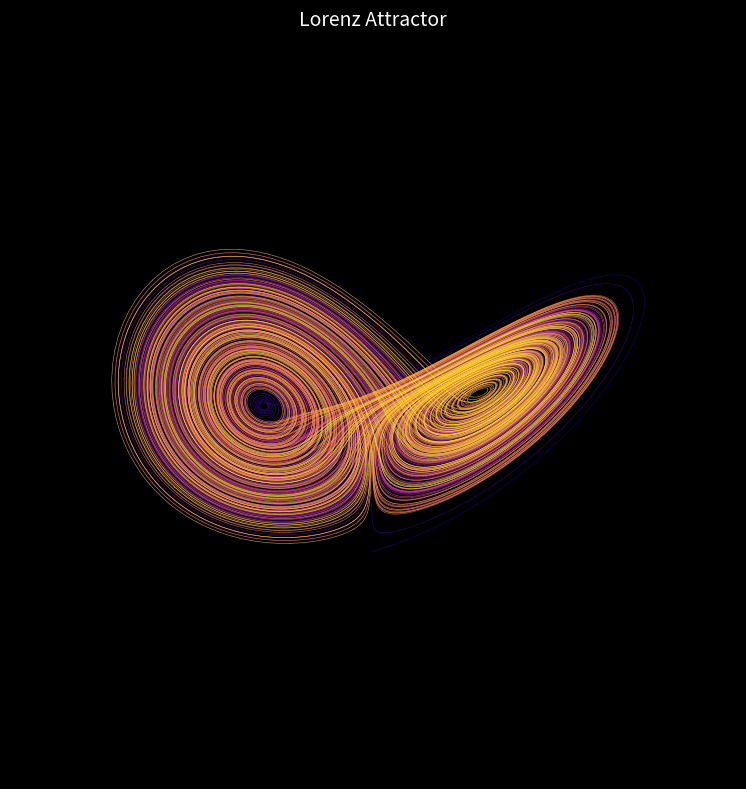

Recreate this plot in Python.
"""
strange_attractor.py
--------------------
Lorenz and Rossler attractors rendered as 3D trajectories.
Tweak the parameters at the top — the geometry changes completely.
"""

import numpy as np
import matplotlib.pyplot as plt
from mpl_toolkits.mplot3d import Axes3D

# --- Parameters -----------------------------------------------------------

ATTRACTOR = "lorenz"   # "lorenz" or "rossler"
N_STEPS   = 100_000
DT        = 0.005
COLOR_MAP = "plasma"   # try: inferno, viridis, magma, coolwarm

# Lorenz parameters
SIGMA = 10.0
RHO   = 28.0
BETA  = 8.0 / 3.0

# Rossler parameters
A = 0.2
B = 0.2
C = 5.7

# --------------------------------------------------------------------------


def lorenz(x, y, z):
      dx = SIGMA * (y - x)
      dy = x * (RHO - z) - y
      dz = x * y - BETA * z
      return dx, dy, dz


def rossler(x, y, z):
      dx = -y - z
      dy = x + A * y
      dz = B + z * (x - C)
      return dx, dy, dz


def integrate(fn, x0=0.1, y0=0.0, z0=0.0):
      xs, ys, zs = [x0], [y0], [z0]
      x, y, z = x0, y0, z0
      for _ in range(N_STEPS):
                dx, dy, dz = fn(x, y, z)
                x += dx * DT
                y += dy * DT
                z += dz * DT
                xs.append(x)
                ys.append(y)
                zs.append(z)
      return np.array(xs), np.array(ys), np.array(zs)


fn = lorenz if ATTRACTOR == "lorenz" else rossler
xs, ys, zs = integrate(fn)

# color by trajectory progress
colors = plt.get_cmap(COLOR_MAP)(np.linspace(0, 1, N_STEPS + 1))

fig = plt.figure(figsize=(10, 8), facecolor="black")
ax  = fig.add_subplot(111, projection="3d", facecolor="black")

for i in range(0, N_STEPS, 10):
      ax.plot(xs[i:i+11], ys[i:i+11], zs[i:i+11],
                          color=colors[i], linewidth=0.4, alpha=0.8)

ax.set_axis_off()
ax.set_title(f"{ATTRACTOR.capitalize()} Attractor", color="white",
                          fontsize=14, pad=20)

plt.tight_layout()
plt.savefig(f"{ATTRACTOR}_attractor.png", dpi=200,
                        bbox_inches="tight", facecolor="black")
plt.show()
print(f"Saved {ATTRACTOR}_attractor.png")
